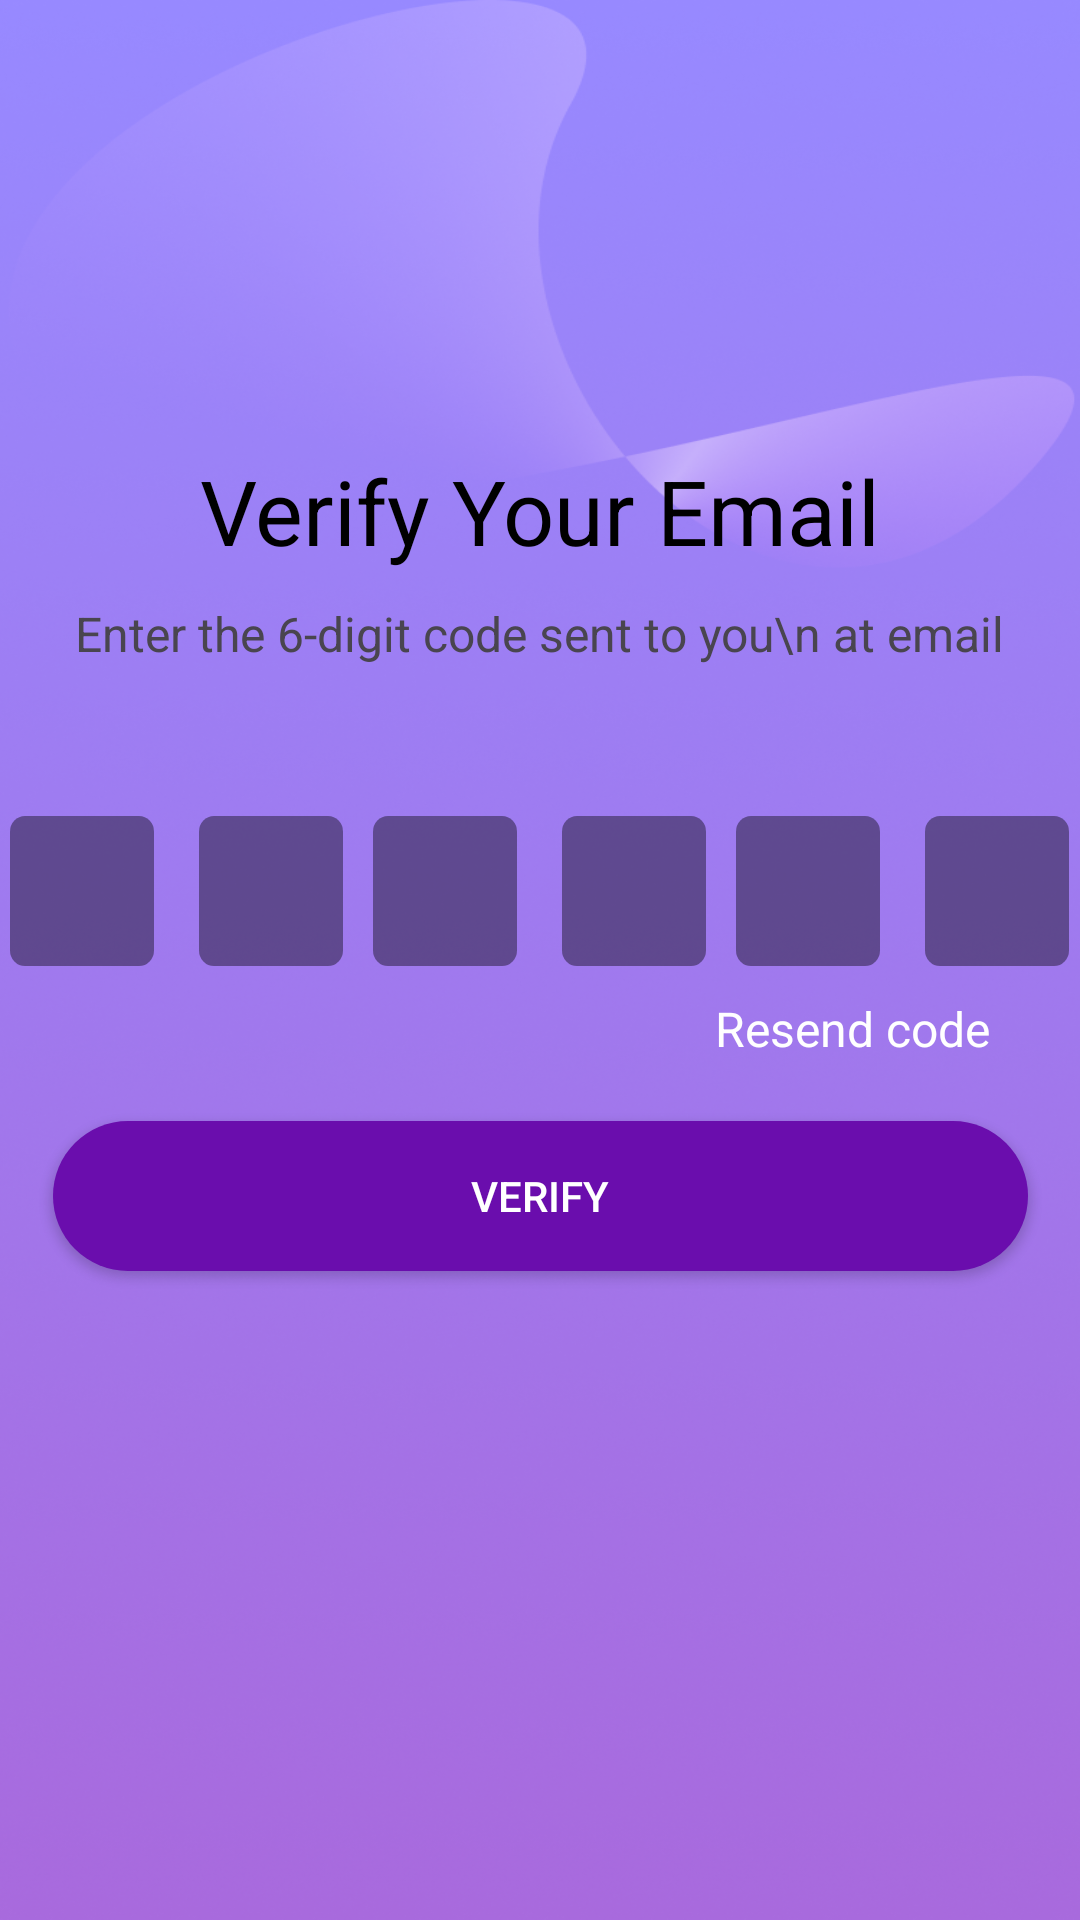

Android layout source for this screen:
<!-- AndroidManifest.xml: application theme Theme.LoopDial -->
<!-- res/layout/activity_verify_email.xml -->
<?xml version="1.0" encoding="utf-8"?>
<androidx.constraintlayout.widget.ConstraintLayout xmlns:android="http://schemas.android.com/apk/res/android"
    android:layout_width="match_parent"
    android:layout_height="match_parent"
    xmlns:app="http://schemas.android.com/apk/res-auto"
    android:orientation="vertical"
    android:background="@drawable/screen_bg"
    android:gravity="center">

    <TextView
        android:id="@+id/text"
        android:layout_width="wrap_content"
        android:layout_height="wrap_content"
        android:text="Verify Your Email"
        android:textSize="30dp"
        android:layout_marginTop="150dp"
        app:layout_constraintStart_toStartOf="parent"
        app:layout_constraintEnd_toEndOf="parent"
        app:layout_constraintTop_toTopOf="parent"
        android:textColor="@android:color/black"/>

    <TextView
        android:id="@+id/text2"
        android:layout_width="wrap_content"
        android:layout_height="wrap_content"
        android:text="Enter the 6-digit code sent to you\n at email"
        android:textSize="16sp"
        app:layout_constraintStart_toStartOf="parent"
        app:layout_constraintEnd_toEndOf="parent"
        app:layout_constraintTop_toBottomOf="@+id/text"
        android:layout_marginTop="10dp"/>

    <LinearLayout
        android:id="@+id/line1"
        android:layout_width="match_parent"
        android:layout_height="wrap_content"
        android:gravity="center"
        app:layout_constraintTop_toBottomOf="@+id/text2"
        android:orientation="horizontal"
        android:layout_marginTop="50dp">

        <EditText
            android:layout_width="48dp"
            android:layout_height="50dp"
            android:gravity="center"
            android:inputType="number"
            android:maxLength="1"
            android:background="@drawable/code_bg"/>

        <EditText
            android:layout_width="48dp"
            android:layout_height="50dp"
            android:gravity="center"
            android:layout_marginStart="15dp"
            android:inputType="number"
            android:maxLength="1"
            android:background="@drawable/code_bg"/>

        <EditText
            android:layout_width="48dp"
            android:layout_height="50dp"
            android:gravity="center"
            android:layout_marginStart="10dp"
            android:inputType="number"
            android:maxLength="1"
            android:background="@drawable/code_bg"/>

        <EditText
            android:layout_width="48dp"
            android:layout_height="50dp"
            android:gravity="center"
            android:layout_marginStart="15dp"
            android:inputType="number"
            android:maxLength="1"
            android:background="@drawable/code_bg"/>

        <EditText
            android:layout_width="48dp"
            android:layout_height="50dp"
            android:gravity="center"
            android:layout_marginStart="10dp"
            android:inputType="number"
            android:maxLength="1"
            android:background="@drawable/code_bg"/>

        <EditText
            android:layout_width="48dp"
            android:layout_height="50dp"
            android:gravity="center"
            android:layout_marginStart="15dp"
            android:inputType="number"
            android:maxLength="1"
            android:background="@drawable/code_bg"/>

    </LinearLayout>

    <TextView
        android:id="@+id/resend_code"
        android:layout_width="wrap_content"
        android:layout_height="wrap_content"
        android:text="Resend code"
        android:textSize="16dp"
        android:gravity="end"
        android:layout_marginTop="10dp"
        android:layout_marginEnd="30dp"
        app:layout_constraintEnd_toEndOf="parent"
        app:layout_constraintTop_toBottomOf="@+id/line1"
        android:textColor="@android:color/white"/>
    <Button
        android:id="@+id/btnVerify"
        android:layout_width="325dp"
        android:layout_height="50dp"
        android:text="Verify"
        app:layout_constraintTop_toBottomOf="@+id/resend_code"
        android:layout_marginTop="20dp"
        app:layout_constraintStart_toStartOf="parent"
        app:layout_constraintEnd_toEndOf="parent"
        android:background="@drawable/rounded_button"
        android:textColor="@android:color/white"/>

</androidx.constraintlayout.widget.ConstraintLayout>
<!-- resources referenced by this layout -->
<resources>
  <!-- drawable code_bg (drawable) -->
  <vector xmlns:android="http://schemas.android.com/apk/res/android"
      android:width="48dp"
      android:height="48dp"
      android:viewportWidth="48"
      android:viewportHeight="48">
    <path
        android:pathData="M5,0L43,0A5,5 0,0 1,48 5L48,43A5,5 0,0 1,43 48L5,48A5,5 0,0 1,0 43L0,5A5,5 0,0 1,5 0z"
        android:fillColor="#000000"
        android:fillAlpha="0.4"/>
  </vector>
  <!-- drawable rounded_button (drawable) -->
  <shape xmlns:android="http://schemas.android.com/apk/res/android"
      android:shape="rectangle">
      <solid android:color="#6A0DAD"/>
      <corners android:radius="25dp"/>
  </shape>
  <!-- drawable screen_bg: png bitmap (drawable, 418875 bytes) -->
  <style name="Theme.LoopDial" parent="Base.Theme.LoopDial" />
  <style name="Base.Theme.LoopDial" parent="Theme.Material3.DayNight.NoActionBar">
          
          
      </style>
</resources>
